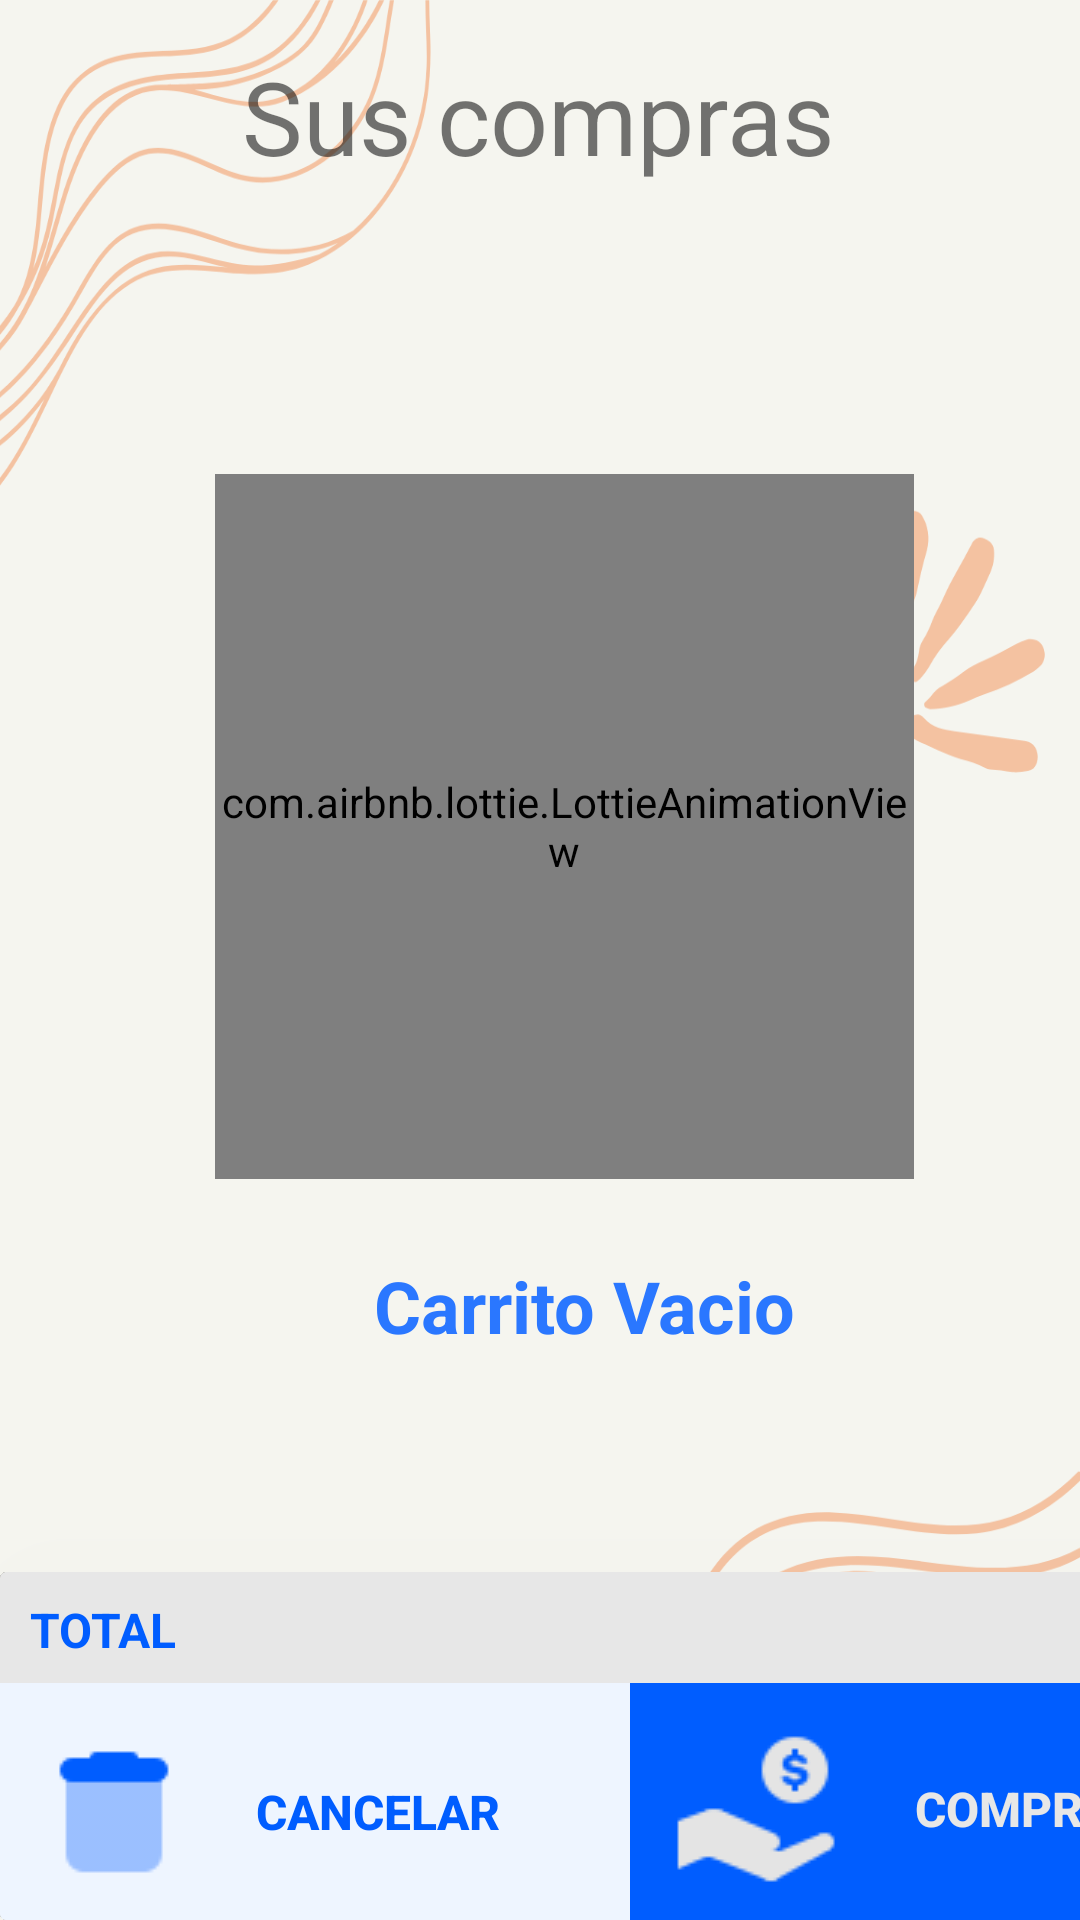

This screen was rendered from an Android layout file. Write that file and the resources it references.
<!-- AndroidManifest.xml: application theme Theme.Proyecto_Examen_Complexivo.NoActionBar -->
<!-- res/layout/fragment_detalle_compras.xml -->
<?xml version="1.0" encoding="utf-8"?>
<androidx.constraintlayout.widget.ConstraintLayout xmlns:android="http://schemas.android.com/apk/res/android"
                                                   xmlns:app="http://schemas.android.com/apk/res-auto"
                                                   xmlns:tools="http://schemas.android.com/tools"
                                                   android:id="@+id/frameLayout2"
                                                   android:layout_width="match_parent"
                                                   android:layout_height="match_parent"
    android:background="@drawable/fondo2"
                                                   tools:context=".Fragments.detalle_compras"
>


    <androidx.recyclerview.widget.RecyclerView
            android:id="@+id/recyclecompras"
            android:layout_width="387dp"
            android:layout_height="491dp"
            android:layout_marginStart="8dp"
            android:layout_marginTop="20dp"
            android:layout_marginEnd="8dp"
            android:layout_marginBottom="20dp"
            app:layout_constraintBottom_toTopOf="@+id/cardView"
            app:layout_constraintEnd_toEndOf="parent"
            app:layout_constraintStart_toStartOf="parent"
            app:layout_constraintTop_toBottomOf="@+id/textView27"
            app:layout_constraintVertical_bias="0.302"
            tools:listitem="@layout/item_detalle_compras"/>
    <TextView
        android:id="@+id/textView27"
        android:layout_width="wrap_content"
        android:layout_height="wrap_content"
        android:layout_marginStart="32dp"
        android:layout_marginTop="16dp"
        android:layout_marginEnd="32dp"
        android:text="@string/detalle_de_sus_compras"
        android:textSize="34sp"
        app:layout_constraintEnd_toEndOf="parent"
        app:layout_constraintHorizontal_bias="0.495"
        app:layout_constraintStart_toStartOf="parent"
        app:layout_constraintTop_toTopOf="parent"
        tools:text="SUS COMPRAS" />

    <com.airbnb.lottie.LottieAnimationView
            android:layout_width="233dp"
            android:layout_height="235dp" app:srcCompat="@drawable/ic_launcher_foreground"
            android:id="@+id/imgCarritoVacio"
            app:layout_constraintEnd_toEndOf="@+id/recyclecompras" app:layout_constraintStart_toStartOf="parent"
            app:layout_constraintTop_toTopOf="parent" app:layout_constraintBottom_toBottomOf="parent"
            app:layout_constraintHorizontal_bias="0.509" app:layout_constraintVertical_bias="0.39"/>
    <TextView
            android:text="Carrito Vacio"
            android:layout_width="167dp"
            android:layout_height="38dp"
            android:id="@+id/car_vacio"
            android:textSize="24sp" android:textAlignment="center"
            android:textStyle="bold" android:textColor="@color/azul_claro"
            app:layout_constraintStart_toStartOf="parent" app:layout_constraintEnd_toEndOf="parent"
            app:layout_constraintTop_toBottomOf="@+id/imgCarritoVacio"
            app:layout_constraintBottom_toBottomOf="@+id/cardView" app:layout_constraintHorizontal_bias="0.577"
            app:layout_constraintVertical_bias="0.124"/>
    <androidx.cardview.widget.CardView
            android:layout_width="427dp"
            android:layout_height="116dp"
            app:layout_constraintEnd_toEndOf="parent"
            app:cardElevation="500dp" app:cardBackgroundColor="@color/blaco_arena"
            app:layout_constraintStart_toStartOf="parent"
            app:layout_constraintHorizontal_bias="0.0" app:layout_constraintBottom_toBottomOf="parent"
            android:id="@+id/cardView">>
        <LinearLayout
                android:orientation="horizontal"
                android:layout_width="416dp"
                android:layout_height="82dp" android:background="@color/blanco_azulado"
                android:layout_marginTop="37dp" android:id="@+id/linearLayout4">
            <LinearLayout
                    android:orientation="horizontal"
                    android:layout_width="200dp"
                    android:layout_height="82dp" android:id="@+id/linearLayout"
                    android:elevation="10dp" android:background="@android:color/transparent"
                    android:layout_marginStart="2dp">
                <Button
                        android:text="Cancelar"
                        android:layout_width="206dp"
                        android:layout_height="84dp" android:id="@+id/btnCancelarCarrito"
                        android:backgroundTint="@color/blanco_azulado" android:textColor="@color/azul_brillante"
                        android:drawableLeft="@drawable/icon_cancelar_carrito" android:textSize="16sp"
                        android:layout_marginTop="1dp" android:elevation="0dp" android:layout_weight="1"
                        style="@style/Widget.AppCompat.Button.Borderless.Colored" android:textStyle="bold"/>
            </LinearLayout>
            <LinearLayout
                    android:orientation="horizontal"
                    android:layout_width="207dp"
                    android:layout_height="82dp"
                    android:background="@color/azul_brillante" android:layout_marginStart="8dp">

                <Button
                        android:id="@+id/btnComprar"
                        style="@style/Widget.AppCompat.Button.Borderless.Colored"
                        android:layout_width="192dp"
                        android:layout_height="82dp"
                        android:layout_marginTop="1dp"
                        android:layout_weight="1"
                        android:backgroundTint="@color/azul_brillante"
                        android:drawableLeft="@drawable/icon_get_cash_"
                        android:text="Comprar"
                        android:textAlignment="center"
                        android:textColor="@color/blaco_arena"
                        android:textSize="16sp"
                        android:textStyle="bold"/>
            </LinearLayout>
        </LinearLayout>
        <LinearLayout
                android:orientation="horizontal"
                android:layout_width="417dp"
                android:layout_height="wrap_content">
            <TextView
                    android:text="TOTAL"
                    android:layout_width="wrap_content"
                    android:layout_height="wrap_content" android:id="@+id/textView3"
                    android:textColor="@color/azul_brillante" android:textSize="16sp" android:textStyle="bold"
                    android:layout_marginStart="10dp" android:layout_marginTop="5dp"/>
            <TextView
                    android:layout_width="173dp"
                    android:layout_height="wrap_content" android:id="@+id/txtTotalCompra"
                    android:textColor="@color/azul_marino" android:textSize="19sp" android:textStyle="bold"
                    android:textAlignment="viewEnd" android:layout_marginStart="150dp" android:layout_marginTop="5dp"
                    android:text="$0"/>
        </LinearLayout>
    </androidx.cardview.widget.CardView>
</androidx.constraintlayout.widget.ConstraintLayout>
<!-- res/layout/item_detalle_compras.xml (included above) -->
<?xml version="1.0" encoding="utf-8"?>
<androidx.cardview.widget.CardView
    xmlns:android="http://schemas.android.com/apk/res/android"
    xmlns:app="http://schemas.android.com/apk/res-auto"
    xmlns:tools="http://schemas.android.com/tools"
    android:layout_width="match_parent"
    android:layout_height="wrap_content"
    android:layout_margin="10dp"
    app:cardCornerRadius="20dp"
    app:cardElevation="10dp"
    app:cardUseCompatPadding="true"
    app:cardBackgroundColor="@color/blanco_azulado">

    <androidx.constraintlayout.widget.ConstraintLayout
        android:layout_width="match_parent"
        android:layout_height="wrap_content"
        android:orientation="vertical"
        android:padding="5dp"
        android:gravity="center">

        <ImageView
            android:id="@+id/imgFotoDetalleCompras"
            android:layout_width="136dp"
            android:layout_height="135dp"
            android:layout_marginStart="16dp"
            android:layout_marginTop="16dp"
            android:contentDescription="@string/todowwww"
            app:layout_constraintStart_toStartOf="parent"
            app:layout_constraintTop_toTopOf="parent"
            />

        <TextView
            android:id="@+id/txtPrecioProductoDetalleCompras"
            android:layout_width="wrap_content"
            android:layout_height="wrap_content"
            android:layout_marginStart="244dp"
            android:layout_marginTop="144dp"
            android:text="@string/_100_0"
            app:layout_constraintStart_toStartOf="parent"
            app:layout_constraintTop_toTopOf="parent"/>
        <TextView
            android:id="@+id/textView20"
            android:layout_width="wrap_content"
            android:layout_height="wrap_content"
            android:layout_marginStart="176dp"
            android:layout_marginTop="16dp"
            android:text="@string/producto_o_servicio"
            android:textColor="#000000"
            app:layout_constraintStart_toStartOf="parent"
            app:layout_constraintTop_toTopOf="parent"/>

        <TextView
            android:id="@+id/txtNombreProductoDetalleCompras"
            android:layout_width="182dp"
            android:layout_height="30dp"
            android:layout_marginStart="176dp"
            android:layout_marginTop="40dp"
            android:text="@string/hola_mundossss"
            app:layout_constraintStart_toStartOf="parent"
            app:layout_constraintTop_toTopOf="parent" />

        <TextView
            android:id="@+id/textView21"
            android:layout_width="wrap_content"
            android:layout_height="wrap_content"
            android:layout_marginStart="176dp"
            android:layout_marginTop="72dp"
            android:text="@string/descripcionsss"
            android:textColor="#000000"
            app:layout_constraintStart_toStartOf="parent"
            app:layout_constraintTop_toTopOf="parent"/>

        <TextView
            android:id="@+id/textView22"
            android:layout_width="wrap_content"
            android:layout_height="wrap_content"
            android:layout_marginStart="176dp"
            android:text="@string/totalss"
            android:textColor="#000000"
            app:layout_constraintStart_toStartOf="parent"
            app:layout_constraintTop_toTopOf="parent" android:layout_marginTop="144dp"/>

        <TextView
            android:id="@+id/textView18"
            android:layout_width="wrap_content"
            android:layout_height="wrap_content"
            android:layout_marginStart="176dp"
            android:layout_marginTop="172dp"
            android:text="@string/cantidadss"
            android:textColor="#000000"
            app:layout_constraintStart_toStartOf="parent"
            app:layout_constraintTop_toTopOf="parent"/>

        <TextView
            android:id="@+id/txtCantidadProductaDeta"
            android:layout_width="wrap_content"
            android:layout_height="wrap_content"
            android:layout_marginStart="252dp"
            android:layout_marginTop="172dp"
            android:text="@string/_1"
            app:layout_constraintStart_toStartOf="parent"
            app:layout_constraintTop_toTopOf="parent"/>

        <TextView
            android:id="@+id/txtDescripcionDetalleCompras"
            android:layout_width="194dp"
            android:layout_height="47dp"
            android:layout_marginStart="176dp"
            android:layout_marginTop="96dp"
            android:text="@string/hola_mundo"
            app:layout_constraintStart_toStartOf="parent"
            app:layout_constraintTop_toTopOf="parent" />

        <TextView
                android:id="@+id/txtId_Producto"
                android:layout_width="wrap_content"
                android:layout_height="wrap_content"
                android:layout_marginStart="28dp"
                android:layout_marginTop="8dp"
                android:text="@string/serial"
                app:layout_constraintStart_toStartOf="parent"
                app:layout_constraintTop_toBottomOf="@+id/imgFotoDetalleCompras"/>
        <TextView
            android:id="@+id/txttipo"
            android:layout_width="wrap_content"
            android:layout_height="wrap_content"
            android:layout_marginEnd="16dp"
            android:text="tipo"
            android:textAlignment="center"
            android:layout_marginLeft="10dp"
            android:textColor="@color/verde_odiseum"
            app:layout_constraintBottom_toBottomOf="parent"
            app:layout_constraintEnd_toEndOf="parent"
            app:layout_constraintStart_toEndOf="@+id/txtCantidadProductaDeta" />

    </androidx.constraintlayout.widget.ConstraintLayout>

</androidx.cardview.widget.CardView>
<!-- resources referenced by this layout -->
<resources>
  <color name="azul_brillante">#005DFF</color>
  <color name="azul_claro">#2A77FF</color>
  <color name="azul_marino">#284363</color>
  <color name="blaco_arena">#E7E7E7</color>
  <color name="blanco_azulado">#EEF5FF</color>
  <color name="verde_odiseum">#195e4b</color>
  <!-- drawable fondo2: png bitmap (drawable, 105996 bytes) -->
  <!-- drawable ic_launcher_foreground: png bitmap (mipmap-hdpi, 4179 bytes) -->
  <!-- drawable icon_cancelar_carrito: png bitmap (drawable, 545 bytes) -->
  <!-- drawable icon_get_cash_: png bitmap (drawable, 1672 bytes) -->
  <string name="_1">1</string>
  <string name="_100_0">100.0</string>
  <string name="cantidadss">Cantidad:</string>
  <string name="descripcionsss">Descripcion:</string>
  <string name="detalle_de_sus_compras">Sus compras</string>
  <string name="hola_mundo">Hola Mundo</string>
  <string name="hola_mundossss">Hola Mundo</string>
  <string name="producto_o_servicio">Producto o Servicio:</string>
  <string name="serial">SERIAL</string>
  <string name="todowwww">TODO</string>
  <string name="totalss">Total:</string>
  <style name="Theme.Proyecto_Examen_Complexivo.NoActionBar">
          <item name="windowActionBar">false</item>
          <item name="windowNoTitle">true</item>
      </style>
</resources>
